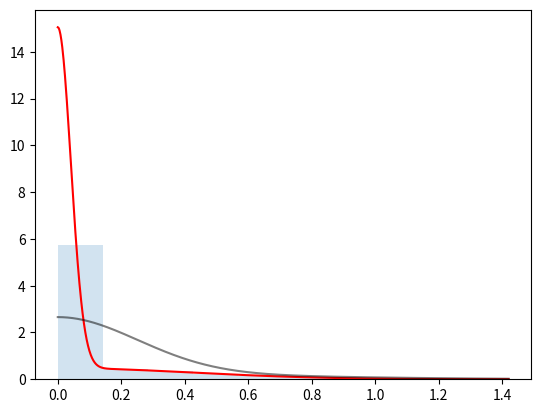

Here is the Python script that generated this plot:
import numpy as np
from scipy import optimize
import time

#the folded normal probability density function
fn_pdf = lambda x, m, s2 : (np.exp((x - m) ** 2 / (-2 * s2)) + np.exp( (x + m) ** 2 / (-2 * s2))) / np.sqrt(2 * np.pi * s2)


def estimate_params(xs, nbins):

    y, x_edges = np.histogram(xs, bins=nbins, density=True)

    first_bin_idx = xs <= x_edges[1]

    xs_first_bin = xs[first_bin_idx]
    xs_tail = xs[~first_bin_idx]

    dist_1_count = y[1] - y[0]
    assert dist_1_count > 0

    rng = np.random.default_rng()
    
    rng.shuffle(xs_first_bin)


    dist_1_data = xs_first_bin[:dist_1_count]

    dist_2_data = xs_tail.append(xs_first_bin[dist_1_count:])
    rng.shuffle(dist_2_data)



def fit_folded_normal(xs):


    def f(params, xs):

        m, s = params

        return -fn_pdf(xs, m, s)


    s = np.std(xs)

    result = optimize.minimize(f, [0, s], args=(xs,), method="Nelder-Mead", options={"maxiter": 10000})

    if not result.success:
        print(f"From optimizer: {result.message} (status: {result.status})")

    return result.x


def em_2_folded_normals(xs, mix_p, mu_1, mu_2, sig2_1, sig2_2, method="Nelder-Mead", conv_tol=1e-12):
    """ The Expectation-Maximisation algorithm implemented to fit a mixture of 
        two folded normal distributions. A random variable Y ~ |X|, where X is
        normally distributed, has a folded normal distribution. A folded normal
        distribution is parametised by the mean mu and variance sigma^2 of the 
        underlying normal distribution.
        
        Args:
            xs: The data to fit, in a numpy array.
            mix_p: a guess for the mixing probability.
            mu_1: a guess for the location parameter of one folded normal
            mu_2 a guess for the location parameter of the other folded normal
            sig2_1: a guess for the scale paramteter of one folded normal
            sig2_2: a guess for the scale paramteter of the other folded normal
            method: Method to use in the optimizer which maximises the log-likelyhood
            refer to scipy.optimize.minimize for options.
            conv_tol: Determines when convergence has occured. 

        Returns:
            An improved estimate of the parameters.
    """

    def F(params, xs, gs):
        """ Minimizing this function is equivalent to maximising the 
            log likelyhood function. Returns a tuple (f, j) where f is the 
            value of the function and j is the value of its Jacobian.
        """
        m1, s1, m2, s2 = params

        #precompute some complex terms used more than once
        xs_div_exp_term_1 = np.divide(xs, 1 + np.exp(((2 * m1) / s1) * xs))
        xs_div_exp_term_2 = np.divide(xs, 1 + np.exp(((2 * m2) / s2) * xs))

        #compute value of function
        f = -np.sum(
            (gs * ( 
                -np.log(2 * np.pi * s1) / 2 - ((xs - m1) ** 2) / (2 * s1) 
                + np.log(1 + np.exp(((-2 * m1) / s1) * xs))
            )) + ((1 - gs) * (
                -np.log(2 * np.pi * s2) / 2 - ((xs - m2) ** 2) / (2 * s2) 
                + np.log(1 + np.exp(((-2 * m2) / s2) * xs))
            ))
        )

        #compute Jacobian
        j1 = -np.sum((gs / s1) * ((xs - (2 * xs_div_exp_term_1)) - m1))

        j2 = -np.sum(gs * (-1 / (2 * s1) + ((xs - m1) ** 2) / (2 * s1 ** 2) + (2 * m1 / (s1 ** 2)) * xs_div_exp_term_1))                

        j3 = -np.sum(((1 - gs)  / s2) * ((xs - (2 * xs_div_exp_term_2)) - m2))

        j4 = -np.sum((1 - gs) * (-1 / (2 * s2) + ((xs - m2) ** 2) / (2 * s2 ** 2) + (2 * m2 / (s2 ** 2)) * xs_div_exp_term_2))

        return (f, np.array([j1, j2, j3, j4]))
            
        
    def hess(params, xs, gs):
        """ Returns the Hessian of F"""
        m1, s1, m2, s2 = params
        
        #precompute some complex terms used more than once            
        xs_div_exp_term_1 = np.divide(xs, 1 + np.exp(((2 * m1) / s1) * xs))
        xs_div_exp_term_2 = np.divide(xs, 1 + np.exp(((2 * m2) / s2) * xs))

        xs_div_cosh_term_1 = np.divide(xs, 1 + np.cosh(((2 * m1) / s1) * xs)) 
        xs_div_cosh_term_2 = np.divide(xs, 1 + np.cosh(((2 * m2) / s2) * xs))

        xs2_div_cosh_term_1 = xs * xs_div_cosh_term_1
        xs2_div_cosh_term_2 = xs * xs_div_cosh_term_2 

        h11 = -np.sum(gs * ( (-1 / s1) + (2 / (s1 ** 2)) * xs2_div_cosh_term_1))

        h12 = -np.sum(gs * ( (xs - m1) / (-s1 ** 2) + (2 / (s1 ** 2)) * xs_div_exp_term_1 - ((2 * m1) / (s1 ** 3)) * xs_div_cosh_term_1))

        h22 = -np.sum(gs * ((1/(2 * s1 ** 2)) - ((xs - m1) ** 2) / (s1 ** 3) - (4 * m1 / (s1 ** 3)) * xs_div_exp_term_1 - (4 * (m1 ** 2) / (s1 ** 3) ) * xs2_div_cosh_term_1))

        h33 = -np.sum((1 - gs) * ( (-1 / s2) + (2 / (s2 ** 2)) * xs2_div_cosh_term_2))

        h34 = -np.sum((1 - gs) * ( (xs - m2) / (-s2 ** 2) + (2 / (s2 ** 2)) * xs_div_exp_term_2 - ((2 * m2) / (s2 ** 3)) * xs_div_cosh_term_2))

        h44 = -np.sum((1 - gs) * ((1/(2 * s2 ** 2)) - ((xs - m2) ** 2) / (s2 ** 3) - (4 * m2 / (s2 ** 3)) * xs_div_exp_term_2 - (4 * (m2 ** 2) / (s2 ** 3) ) * xs2_div_cosh_term_2))


        return np.array([
            [h11, h12, 0, 0], 
            [h12, h22, 0, 0],
            [0, 0, h33, h34],
            [0, 0, h34, h44]
        ]) 

    iters = 0

    old_gs = None
    while True:
    
        # expectation step 

        #compute probability each element of x belongs to distribution 1
        a = mix_p * fn_pdf(xs, mu_1, sig2_1)
        gs = a / (a + (1 - mix_p) * fn_pdf(xs, mu_2, sig2_2))


        #check if we have converged within the threshold, if so exit
        if old_gs is not None and np.allclose(gs, old_gs, atol=conv_tol):
            break
        iters += 1
        
        # maximisation step

        result = optimize.minimize(F, [mu_1, sig2_1, mu_2, sig2_2], args=(xs, gs), jac=True, hess=hess, method=method, options={"maxiter": 10000})

        mix_p = np.mean(gs)
        
        if not result.success:
            print(f"From optimizer: {result.message} (status: {result.status})")

        mu_1, sig2_1, mu_2, sig2_2 = result.x
        
        old_gs = gs


    print(iters)
    return mix_p, mu_1, mu_2, sig2_1, sig2_2


if __name__ == "__main__":
    
    import matplotlib.pyplot as plt
    from scipy import stats


    data_size = 10000

    true_m1 = np.random.uniform(1.5, 6) / 10
    true_m2 = np.random.uniform(0, 1) / 10

    true_s1 = np.random.uniform(1, 5) / 10
    true_s2 = np.random.uniform(0.1, 0.4) / 10
    
    true_mix_p = np.random.uniform(0.2, 0.8)
    
    num_1 = round(true_mix_p * data_size)
    num_2 = data_size - num_1


    data_1 = np.abs(stats.norm.rvs(loc=true_m1, scale=true_s1, size=num_1))
    data_2 = np.abs(stats.norm.rvs(loc=true_m2, scale=true_s2, size=num_2))

    data = np.append(data_1, data_2)
    np.random.shuffle(data)

    
    print(f"Size: {data_size}")
    print()
    print("True values:")
    print(f"params 1: (mu, sig) = ({true_m1}, {true_s1})")
    print(f"params 2: (mu, sig) = ({true_m2}, {true_s2})")
    print(f"mixing: {len(data_1) / data_size}")
    print()


    guess_m1 = abs(true_m1 + np.random.uniform(-0.1, 0.1))
    guess_m2 = abs(true_m2 + np.random.uniform(-0.1, 0.1))

    guess_s1 = abs(true_s1 + np.random.uniform(-0.1, 0.1))
    guess_s2 = abs(true_s2 + np.random.uniform(-0.1, 0.1))
    
    guess_mix_p = true_mix_p + np.random.uniform(-0.1, 0.1)

    print("Inital guesses:")
    print(f"params 1: (mu, sig) = ({guess_m1}, {guess_s1})")
    print(f"params 2: (mu, sig) = ({guess_m2}, {guess_s2})")
    print(f"mixing: {guess_mix_p}")
    print()


    mix_p, m1, m2, s1, s2 = em_2_folded_normals(data, guess_mix_p, guess_m1, guess_m2, guess_s1, guess_s2, conv_tol=1e-12, method="Nelder-Mead")

    print("Fitted values:")
    print(f"params 1: (mu, sig) = ({m1}, {s1})")
    print(f"params 2: (mu, sig) = ({m2}, {s2})")
    print(f"mixing: {mix_p}")

    line = np.linspace(min(data), max(data), num=1000)
    pdf_pts = mix_p * fn_pdf(line, m1, s1) + (1 - mix_p) * fn_pdf(line, m2, s2)

    guess_pts = guess_mix_p * fn_pdf(line, guess_m1, guess_s1) + (1 - mix_p) * fn_pdf(line, guess_m2, guess_s2)

    fig = plt.figure()
    ax = fig.add_subplot(1, 1, 1)

    ax.plot(line, pdf_pts, c='r')
    ax.plot(line, guess_pts, c='k', alpha=0.5)

    ax.hist(data, density=True, histtype='stepfilled', alpha=0.2)

    plt.show()
